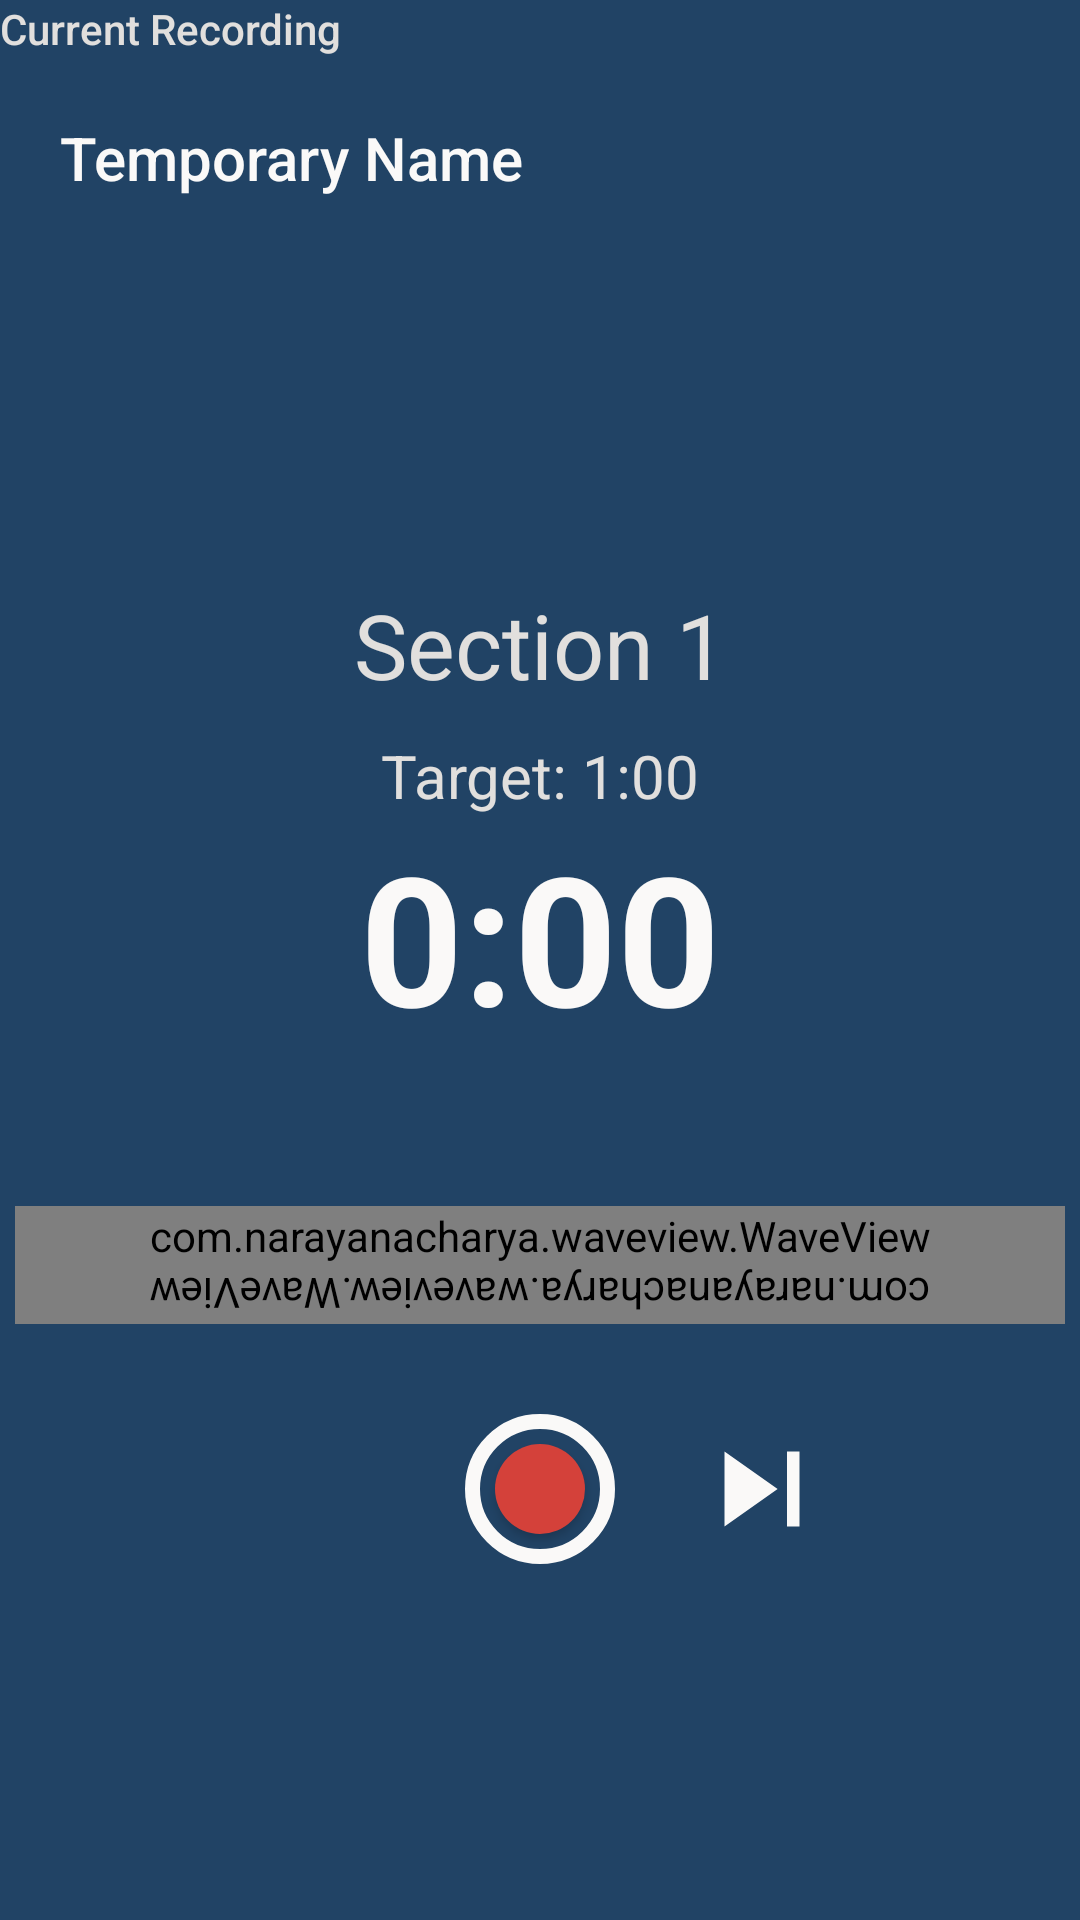

Here is an Android app screen rendered from its layout file. Give the layout XML and the strings, colors and styles it references.
<!-- AndroidManifest.xml: application theme AppTheme -->
<!-- res/layout/fragment_practice_backdrop_individual_view.xml -->
<?xml version="1.0" encoding="utf-8"?>
<LinearLayout xmlns:android="http://schemas.android.com/apk/res/android"
    xmlns:tools="http://schemas.android.com/tools"
    android:layout_width="match_parent"
    android:layout_height="match_parent"
    tools:context=".PracticeBackdropIndividualView"
    android:orientation="vertical"
    android:background="@color/backDrop">

    <LinearLayout
        android:layout_width="match_parent"
        android:layout_height="wrap_content"
        android:layout_weight="0"
        android:paddingBottom="20dp">
        <TextView
            android:layout_width="0dp"
            android:layout_height="wrap_content"
            android:layout_weight="1"
            android:textColor="@color/darkIndicatorText"
            android:text="Current Recording"
            android:fontFamily="sans-serif-medium"/>
    </LinearLayout>

    <EditText
        android:id="@+id/practice_backdrop_recording_name"
        android:layout_width="match_parent"
        android:layout_height="wrap_content"
        android:layout_marginStart="20dp"
        android:layout_marginBottom="10dp"
        android:textColor="@color/darkMainText"
        android:background="@android:color/transparent"
        android:text="Temporary Name"
        android:textSize="20sp"
        android:fontFamily="sans-serif-medium"
        android:backgroundTint="@color/darkButtonText"/>

    <include
        layout="@layout/fragment_practice_common_view"/>


</LinearLayout>
<!-- res/layout/fragment_practice_common_view.xml (included above) -->
<?xml version="1.0" encoding="utf-8"?>
<LinearLayout
    xmlns:android="http://schemas.android.com/apk/res/android"
    xmlns:app="http://schemas.android.com/apk/res-auto"
    xmlns:tools="http://schemas.android.com/tools"
    android:layout_width="match_parent"
    android:layout_height="match_parent"
    android:gravity="center"
    android:orientation="vertical"
    android:background="@color/backDrop"
    tools:context=".CountdownActivity">

    <TextView
        android:id="@+id/countdown_current_section"
        android:layout_width="match_parent"
        android:layout_height="wrap_content"
        android:gravity="center"
        android:text="Section 1"
        android:textColor="@color/darkIndicatorText"
        android:textSize="30sp"
        android:layout_marginBottom="10dp"/>

    <TextView
        android:id="@+id/practice_current_target"
        android:layout_width="match_parent"
        android:layout_height="wrap_content"
        android:gravity="center"
        android:text="Target: 1:00"
        android:textColor="@color/darkIndicatorText"
        android:textSize="20sp"/>

    <TextView
        android:id="@+id/countdown_current_time"
        android:layout_width="match_parent"
        android:layout_height="wrap_content"
        android:gravity="center"
        android:text="0:00"
        android:textColor="@color/darkMainText"
        android:textSize="60sp"
        android:textStyle="bold" />

    <com.narayanacharya.waveview.WaveView
        android:id="@+id/wave"
        android:layout_width="350dp"
        android:layout_height="20dp"
        android:layout_gravity="center"
        android:layout_marginTop="50dp"
        app:waveAmplitude="5"
        app:waveBackgroundColor="#00000000"
        app:waveColor="@color/darkButtonText"
        app:waveDensity="3.0"
        app:waveFrequency="2.0"
        app:waveNumberOfWaves="5"
        app:wavePhaseShift="-0.05"
        app:wavePrimaryLineWidth="1.0"
        app:waveSecondaryLineWidth="1.0"
        app:waveXAxisPositionMultiplier="0.5" />

    <com.narayanacharya.waveview.WaveView
        android:id="@+id/wave2"
        android:rotation="180"
        android:layout_width="350dp"
        android:layout_height="20dp"
        android:layout_gravity="center"
        android:layout_marginTop="-1dp"
        app:waveAmplitude="5"
        app:waveBackgroundColor="#00000000"
        app:waveColor="@color/darkButtonText"
        app:waveDensity="3.0"
        app:waveFrequency="2.0"
        app:waveNumberOfWaves="5"
        app:wavePhaseShift="0.05"
        app:wavePrimaryLineWidth="1.0"
        app:waveSecondaryLineWidth="1.0"
        app:waveXAxisPositionMultiplier="0.5" />

    <androidx.constraintlayout.widget.ConstraintLayout
        android:id="@+id/relativeLayout"
        android:layout_width="match_parent"
        android:layout_height="50dp"
        android:layout_marginTop="30dp"
        android:gravity="center">

        <Button
            android:id="@+id/recordOuter"
            android:layout_width="50dp"
            android:layout_height="50dp"
            android:background="@drawable/record_outer"
            app:layout_constraintLeft_toLeftOf="parent"
            app:layout_constraintRight_toRightOf="parent"
            app:layout_constraintTop_toTopOf="parent"
            app:layout_constraintBottom_toBottomOf="parent"/>
        <Button
            android:id="@+id/recordInner"
            android:layout_width="30dp"
            android:layout_height="30dp"
            android:layout_marginStart="8dp"
            android:layout_marginTop="8dp"
            android:layout_marginEnd="8dp"
            android:layout_marginBottom="8dp"
            android:background="@drawable/record_inner"
            app:layout_constraintBottom_toBottomOf="parent"
            app:layout_constraintEnd_toEndOf="@+id/recordOuter"
            app:layout_constraintStart_toStartOf="@+id/recordOuter"
            app:layout_constraintTop_toTopOf="parent" />

        <ImageButton
            android:id="@+id/nextButton"
            android:layout_width="50dp"
            android:layout_height="50dp"
            android:layout_marginStart="24dp"
            android:background="@android:color/transparent"
            android:scaleType="fitCenter"
            app:layout_constraintStart_toEndOf="@+id/recordOuter"
            app:layout_constraintTop_toTopOf="parent"
            android:src="@drawable/icon_skip_next"/>
    </androidx.constraintlayout.widget.ConstraintLayout>

</LinearLayout>
<!-- resources referenced by this layout -->
<resources>
  <color name="backDrop">#214365</color>
  <color name="darkButtonText">#FFA12A</color>
  <color name="darkIndicatorText">#E1DFDD</color>
  <color name="darkMainText">#FAF9F8</color>
  <!-- drawable icon_skip_next (drawable) -->
  <vector xmlns:android="http://schemas.android.com/apk/res/android"
          android:width="24dp"
          android:height="24dp"
          android:viewportWidth="24.0"
          android:viewportHeight="24.0">
      <path
          android:fillColor="@color/darkMainText"
          android:pathData="M6,18l8.5,-6L6,6v12zM16,6v12h2V6h-2z"/>
  </vector>
  <!-- drawable record_inner (drawable) -->
  <?xml version="1.0" encoding="utf-8"?>
  <shape xmlns:android="http://schemas.android.com/apk/res/android">
      <solid android:color="#d4413a"/>
      <corners android:radius="1000dp"/>
  </shape>
  <!-- drawable record_outer (drawable) -->
  <?xml version="1.0" encoding="utf-8"?>
  <shape xmlns:android="http://schemas.android.com/apk/res/android">
      <solid android:color="#00000000"/>
      <corners android:radius="1000dp"/>
      <stroke android:color="@color/frontLayer" android:width="5dp"/>
  </shape>
  <style name="AppTheme" parent="Theme.AppCompat.Light.DarkActionBar">
          <item name="android:actionBarStyle">@style/Timely.AppBar</item>
          <item name="android:textColor">#FFFFFF</item>
          <item name="android:textSize">14sp</item>
      </style>
  <color name="frontLayer">#FAF9F8</color>
  <style name="Timely.AppBar" parent="android:Widget.Holo.Light.ActionBar">
          <item name="android:background">@color/appBar</item>
          <item name="android:titleTextStyle">@style/Timely.AppBar.TextColor</item>
      </style>
  <color name="appBar">#132E4A</color>
  <style name="Timely.AppBar.TextColor" parent="android:TextAppearance.Holo.Widget.ActionBar.Title">
          <item name="android:textColor">@color/darkMainText</item>
      </style>
</resources>
